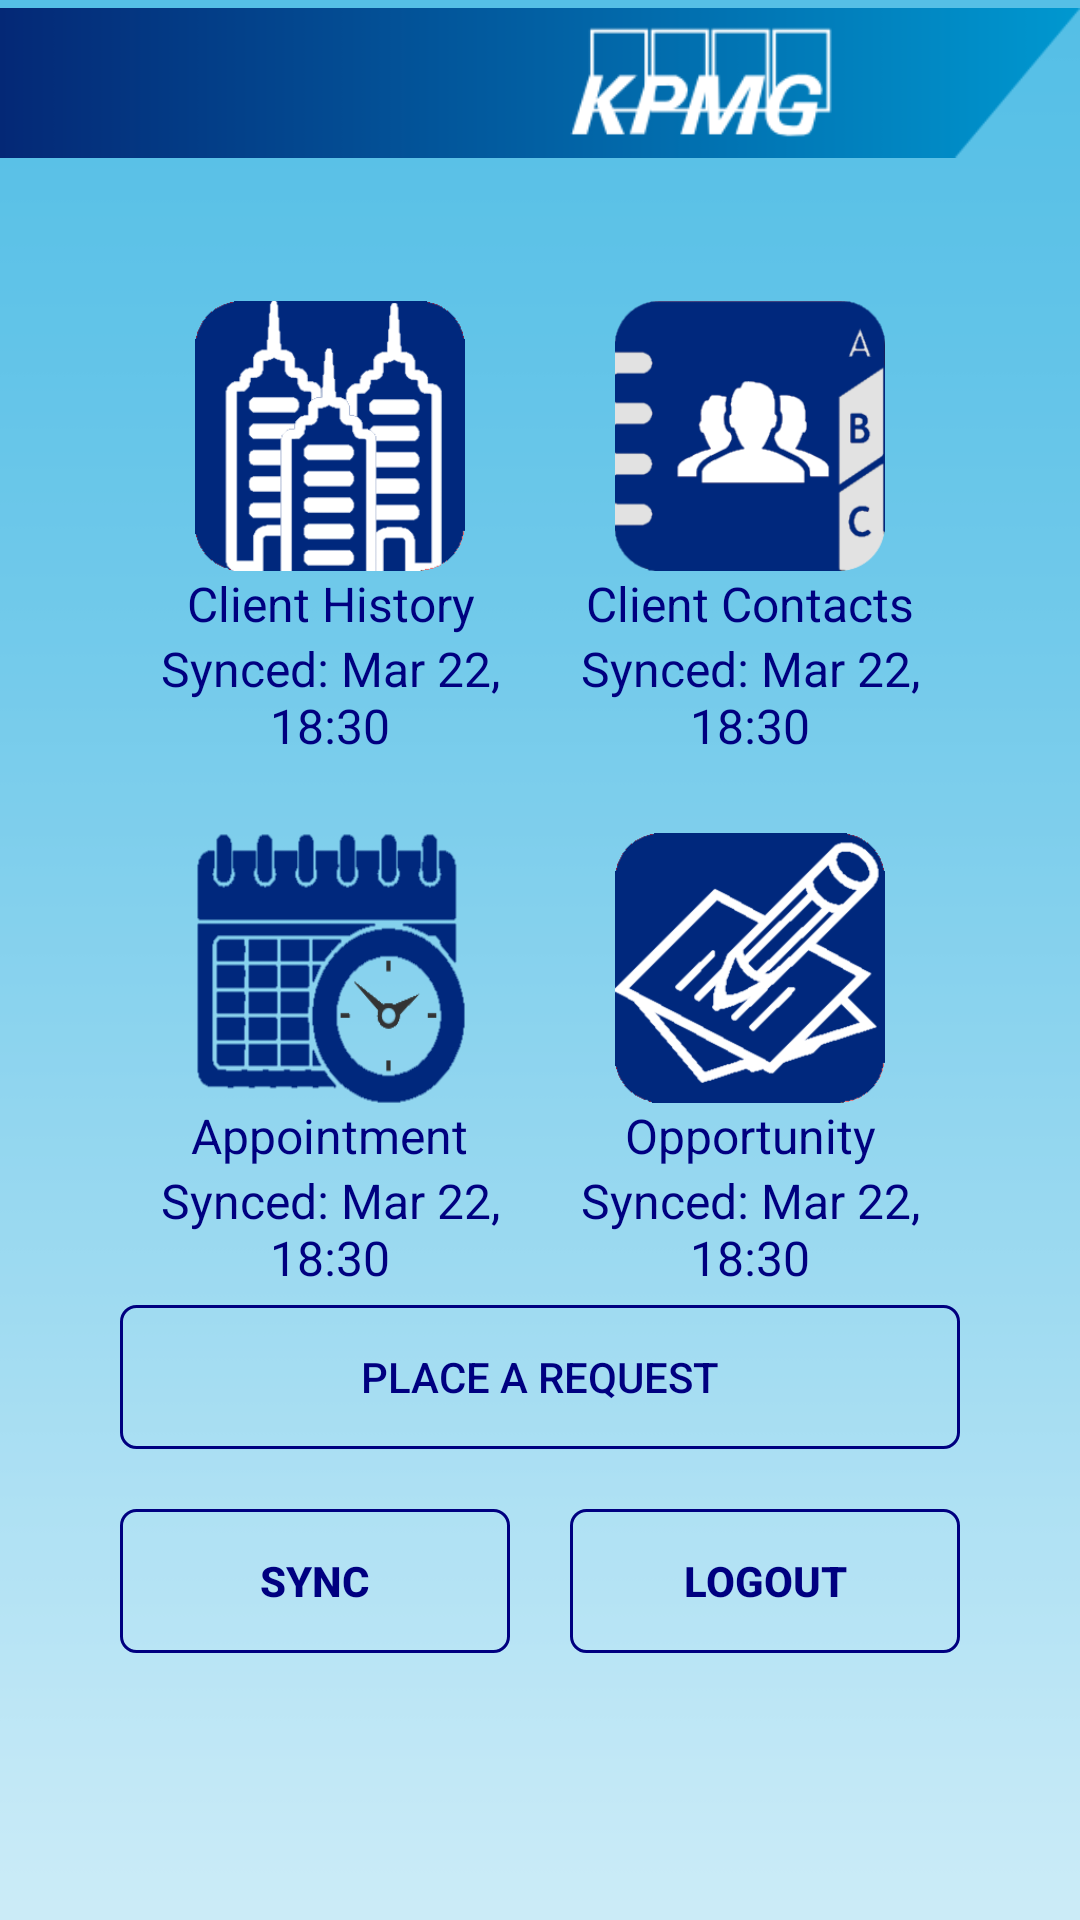

Reconstruct the res/layout file that produces this screen, plus the resources it refers to.
<!-- AndroidManifest.xml: application theme AppTheme -->
<!-- res/layout/activity_menu_grid2.xml -->
<?xml version="1.0" encoding="utf-8"?>
<RelativeLayout xmlns:android="http://schemas.android.com/apk/res/android"
    xmlns:tools="http://schemas.android.com/tools"
    android:layout_width="match_parent"
    android:layout_height="match_parent"
    android:background="@drawable/background_android"
    tools:context="com.mw.crm.activity.MenuActivity2" >

    <ImageView
        android:id="@+id/header_logo_IV"
        android:layout_width="wrap_content"
        android:layout_height="wrap_content"
        android:background="@null"
        android:src="@drawable/header2" />

    <LinearLayout
        android:id="@+id/menu_LL"
        android:layout_width="match_parent"
        android:layout_height="wrap_content"
        android:layout_below="@+id/header_logo_IV"
        android:orientation="vertical"
        android:paddingLeft="40dp"
        android:paddingRight="40dp"
        android:paddingTop="40dp" >

        <LinearLayout
            android:layout_width="match_parent"
            android:layout_height="wrap_content"
            android:orientation="horizontal"
            android:weightSum="2" >

            

            <RelativeLayout
                style="@style/RL2"
                android:onClick="onAccount" >

                <LinearLayout
                    android:id="@+id/LL2"
                    style="@style/LL4" >

                    <ImageView
                        style="@style/IV4"
                        android:src="@drawable/account2" />

                    <TextView
                        android:id="@+id/titleMenuItem1_TV"
                        style="@style/TV4"
                        android:text="Client History" />

                    <TextView
                        android:id="@+id/syncMenuItem1_TV"
                        style="@style/TV4"
                        android:text="Synced: Mar 22, 18:30" />
                </LinearLayout>
            </RelativeLayout>

            

            <RelativeLayout
                style="@style/RL2"
                android:onClick="onContact" >

                <LinearLayout
                    android:id="@+id/LL"
                    style="@style/LL4" >

                    <ImageView
                        style="@style/IV4"
                        android:src="@drawable/contact2" />

                    <TextView
                        android:id="@+id/titleMenuItem2_TV"
                        style="@style/TV4"
                        android:text="Client Contacts" />

                    <TextView
                        android:id="@+id/syncMenuItem2_TV"
                        style="@style/TV4"
                        android:text="Synced: Mar 22, 18:30" />
                </LinearLayout>
            </RelativeLayout>
        </LinearLayout>

        <LinearLayout
            android:layout_width="match_parent"
            android:layout_height="wrap_content"
            android:layout_marginTop="15dp"
            android:orientation="horizontal"
            android:weightSum="2" >

            <RelativeLayout
                style="@style/RL2"
                android:onClick="onAppointment" >

                <LinearLayout
                    android:id="@+id/LL3"
                    style="@style/LL4" >

                    <ImageView
                        style="@style/IV4"
                        android:src="@drawable/appointment2" />

                    <TextView
                        android:id="@+id/titleMenuItem3_TV"
                        style="@style/TV4"
                        android:text="Appointment" />

                    <TextView
                        android:id="@+id/syncMenuItem3_TV"
                        style="@style/TV4"
                        android:text="Synced: Mar 22, 18:30" />
                </LinearLayout>
            </RelativeLayout>

            

            <RelativeLayout
                style="@style/RL2"
                android:onClick="onOpportunity" >

                <LinearLayout
                    android:id="@+id/LL4"
                    style="@style/LL4" >

                    <ImageView
                        style="@style/IV4"
                        android:src="@drawable/opportunity2" />

                    <TextView
                        android:id="@+id/titleMenuItem4_TV"
                        style="@style/TV4"
                        android:text="Opportunity" />

                    <TextView
                        android:id="@+id/syncMenuItem4_TV"
                        style="@style/TV4"
                        android:text="Synced: Mar 22, 18:30" />
                </LinearLayout>
            </RelativeLayout>
        </LinearLayout>
    </LinearLayout>

    

    <LinearLayout
        android:id="@+id/bottom_LL"
        android:layout_width="fill_parent"
        android:layout_height="wrap_content"
        android:layout_below="@+id/menu_LL"
        android:orientation="vertical"
        android:paddingBottom="10dp"
        android:paddingLeft="40dp"
        android:paddingRight="40dp" >

        <Button
            android:layout_width="fill_parent"
            android:layout_height="wrap_content"
            android:background="@drawable/custom_bg_stroke_radius"
            android:onClick="onService"
            android:text="Place a Request"
            android:textColor="@color/blue_dark" />

        <LinearLayout
            android:layout_width="fill_parent"
            android:layout_height="wrap_content"
            android:layout_marginTop="20dp"
            android:orientation="horizontal"
            android:weightSum="2" >

            <Button
                android:id="@+id/button1"
                style="@style/B"
                android:layout_marginRight="10dp"
                android:onClick="onSync"
                android:text="Sync" />

            <Button
                android:id="@+id/logout_TV"
                style="@style/B"
                android:layout_marginLeft="10dp"
                android:onClick="onLogout"
                android:text="Logout" />
        </LinearLayout>
    </LinearLayout>

</RelativeLayout>
<!-- resources referenced by this layout -->
<resources>
  <color name="blue_dark">#000080</color>
  <!-- drawable account2: png bitmap (drawable-hdpi, 7082 bytes) -->
  <!-- drawable appointment2: png bitmap (drawable-hdpi, 5530 bytes) -->
  <!-- drawable background_android: png bitmap (drawable-hdpi, 4116 bytes) -->
  <!-- drawable contact2: png bitmap (drawable-hdpi, 11139 bytes) -->
  <!-- drawable custom_bg_stroke_radius (drawable-hdpi) -->
  <?xml version="1.0" encoding="utf-8"?>
  <shape xmlns:android="http://schemas.android.com/apk/res/android" >
  
      
      <solid android:color="@android:color/transparent" />
  
      
      <stroke
          android:width="1dp"
          android:color="@color/blue_dark" />
  
      <corners
          android:bottomLeftRadius="5dp"
          android:bottomRightRadius="5dp"
          android:topLeftRadius="5dp"
          android:topRightRadius="5dp" />
  
  </shape>
  <!-- drawable header2: png bitmap (drawable-hdpi, 6588 bytes) -->
  <!-- drawable opportunity2: png bitmap (drawable-hdpi, 4750 bytes) -->
  <style name="B" parent="dimensions2">
          <item name="android:layout_weight">1</item>
          <item name="android:background">@drawable/custom_bg_stroke_radius</item>
          <item name="android:textColor">@color/blue_dark</item>
          <item name="android:textStyle">bold</item>
      </style>
  <style name="IV4">
          <item name="android:layout_width">90dp</item>
          <item name="android:layout_height">90dp</item>
          <item name="android:gravity">center_horizontal</item>
          <item name="android:scaleType">fitXY</item>
          <item name="android:background">@null</item>
      </style>
  <style name="LL4" parent="dimensions3">
          <item name="android:orientation">vertical</item>
          <item name="android:gravity">center_horizontal</item>
          <item name="android:padding">5dp</item>
      </style>
  <style name="RL2" parent="dimensions2">
          <item name="android:layout_weight">1</item>
          <item name="android:gravity">center_horizontal</item>
          <item name="android:clickable">true</item>
      </style>
  <style name="TV4" parent="dimensions3">
          <item name="android:textColor">@color/blue_dark</item>
          <item name="android:textSize">16sp</item>
          <item name="android:gravity">center_horizontal</item>
      </style>
  <style name="AppTheme" parent="AppBaseTheme">
  
          
          <item name="actionBarSize">48dip</item>
          <item name="android:actionBarSize">48dip</item>
      </style>
  <style name="dimensions2">
          <item name="android:layout_width">0dip</item>
          <item name="android:layout_height">wrap_content</item>
      </style>
  <style name="dimensions3">
          <item name="android:layout_width">wrap_content</item>
          <item name="android:layout_height">wrap_content</item>
      </style>
  <style name="AppBaseTheme" parent="Theme.AppCompat.Light">
          
      </style>
</resources>
